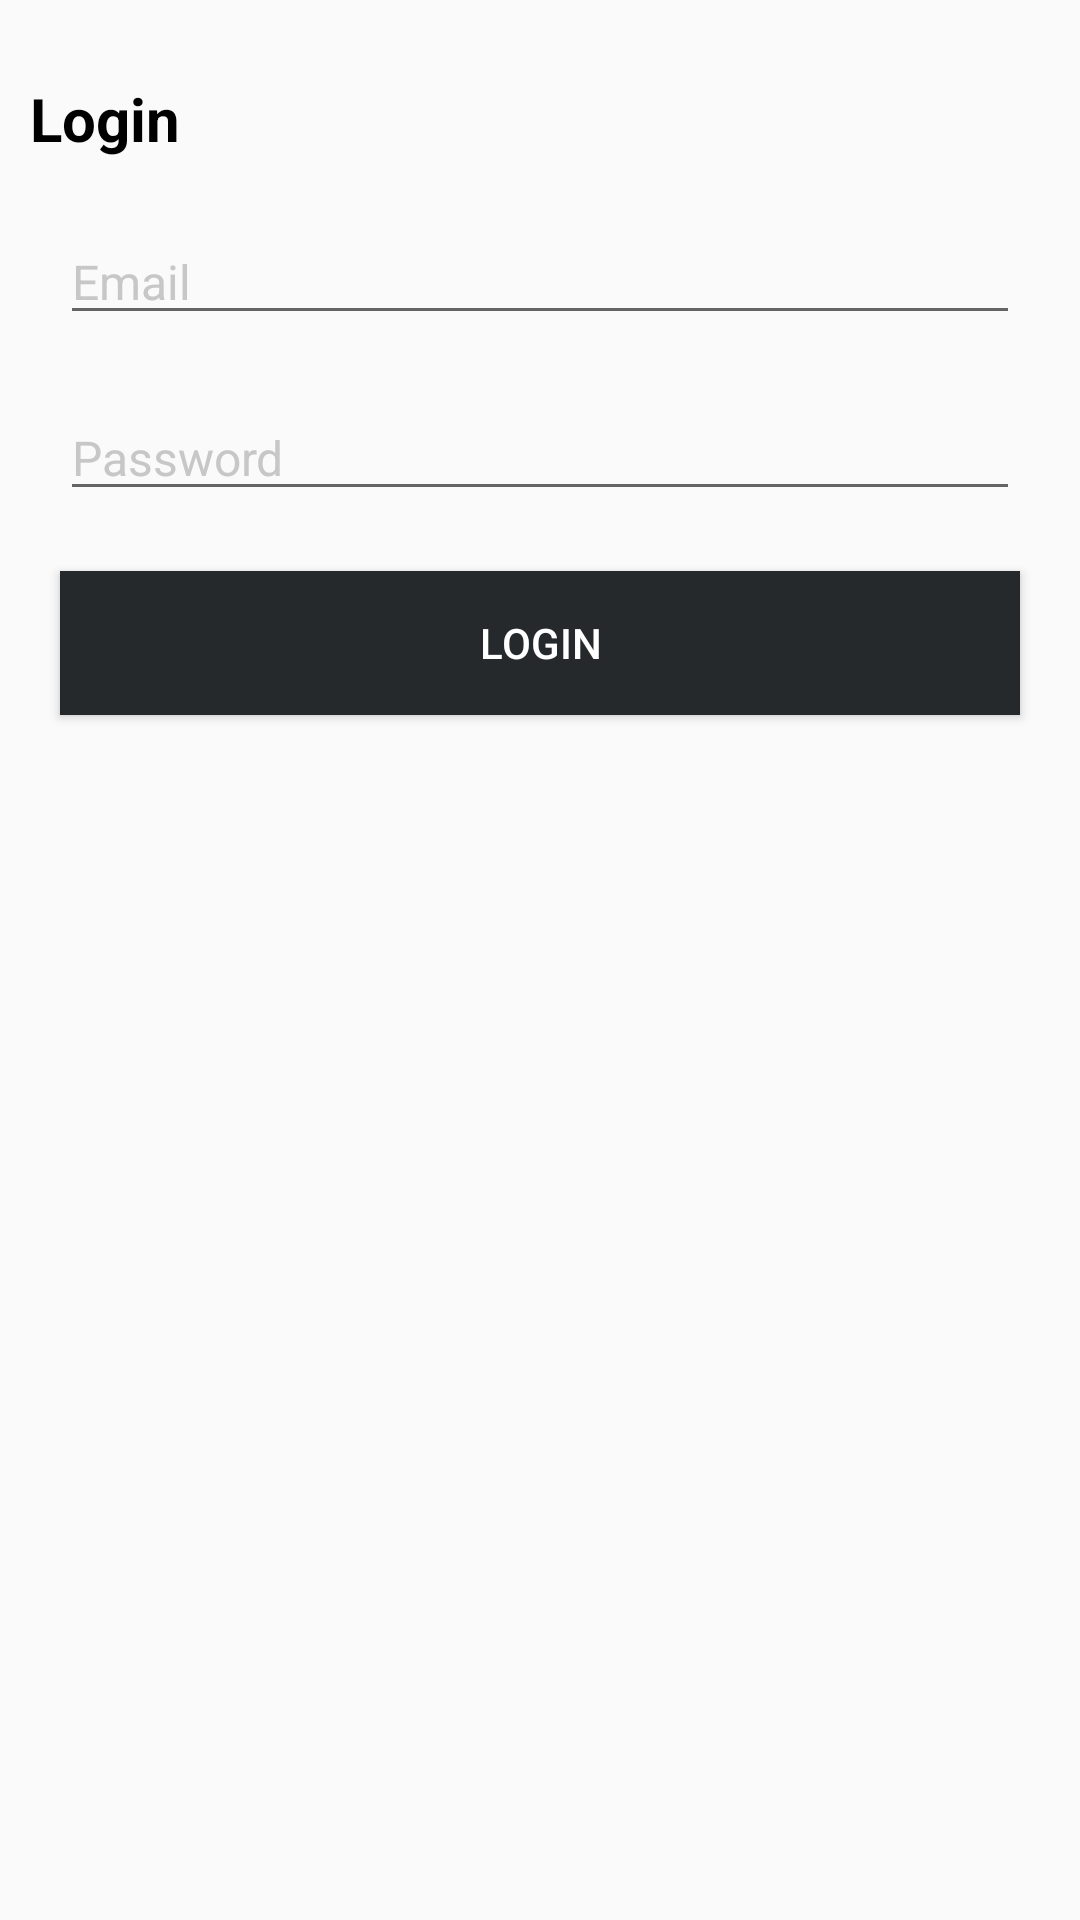

Write the Android layout XML for this screen, with the resource values it uses.
<!-- AndroidManifest.xml: application theme AppTheme -->
<!-- res/layout/fragment_login.xml -->
<LinearLayout xmlns:android="http://schemas.android.com/apk/res/android"
    xmlns:tools="http://schemas.android.com/tools"
    android:layout_width="match_parent"
    android:layout_height="match_parent"
    android:orientation="vertical"
    tools:context="com.bassem.persons.ui.login.LoginFragment">

    <ProgressBar
        android:id="@+id/prgrs_main"
        style="@style/Widget.AppCompat.ProgressBar.Horizontal"
        android:layout_width="match_parent"
        android:layout_height="wrap_content"
        android:indeterminate="true"
        android:visibility="invisible" />

    <ScrollView

        android:layout_width="match_parent"
        android:layout_height="0dp"
        android:layout_weight="1">

        <LinearLayout
            android:layout_width="match_parent"
            android:layout_height="wrap_content"
            android:layout_margin="@dimen/margin10"
            android:orientation="vertical">

            <TextView
                style="@style/LoginTitleTextStyle"
                android:layout_width="wrap_content"
                android:layout_height="wrap_content"
                android:layout_marginBottom="@dimen/margin10"
                android:text="@string/login" />

            <EditText
                android:id="@+id/edt_email"
                style="@style/LoginEmailTextStyle"
                android:layout_width="match_parent"
                android:layout_height="wrap_content"
                android:layout_margin="@dimen/margin10"
                android:hint="@string/email"
                android:inputType="textEmailAddress"
                android:nextFocusDown="@+id/edt_password" />

            <EditText
                android:id="@+id/edt_password"
                style="@style/LoginPasswordTextStyle"
                android:layout_width="match_parent"
                android:layout_height="wrap_content"
                android:layout_margin="@dimen/margin10"
                android:hint="@string/password"
                android:inputType="textPassword"
                android:nextFocusDown="@+id/btn_login" />

            <Button
                android:id="@+id/btn_login"
                style="@style/LoginButtonStyle"
                android:layout_width="match_parent"
                android:layout_height="wrap_content"
                android:layout_margin="@dimen/margin10"
                android:text="@string/login_button_text" />
        </LinearLayout>
    </ScrollView>

</LinearLayout>
<!-- resources referenced by this layout -->
<resources>
  <dimen name="margin10">10dp</dimen>
  <string name="email">Email</string>
  <string name="login">Login</string>
  <string name="login_button_text">Login</string>
  <string name="password">Password</string>
  <style name="LoginButtonStyle">
          <item name="android:textColor">@color/whiteColor</item>
          <item name="android:background">@drawable/black_button_bg_selector</item>
  
      </style>
  <style name="LoginEmailTextStyle">
          <item name="android:textSize">@dimen/login_email_textsize</item>
          <item name="android:textColor">@color/blackColor</item>
          <item name="android:textColorHint">@color/textGreyColor</item>
          <item name="android:singleLine">true</item>
      </style>
  <style name="LoginPasswordTextStyle">
          <item name="android:textSize">@dimen/login_password_textsize</item>
          <item name="android:textColor">@color/blackColor</item>
          <item name="android:textColorHint">@color/textGreyColor</item>
          <item name="android:singleLine">true</item>
      </style>
  <style name="LoginTitleTextStyle">
          <item name="android:textSize">@dimen/login_title_textsize</item>
          <item name="android:textColor">@color/blackColor</item>
          <item name="android:textStyle">bold</item>
      </style>
  <style name="AppTheme" parent="Theme.AppCompat.Light.DarkActionBar">
          
          <item name="colorPrimary">@color/colorPrimary</item>
          <item name="colorPrimaryDark">@color/colorPrimaryDark</item>
          <item name="colorAccent">@color/colorAccent</item>
      </style>
  <color name="whiteColor">#FFFFFF</color>
  <!-- drawable black_button_bg_selector (drawable) -->
  <?xml version="1.0" encoding="utf-8"?>
  <selector xmlns:android="http://schemas.android.com/apk/res/android">
      <item android:drawable="@color/blackColor" android:state_pressed="true" />
      <item android:drawable="@color/blackColor" android:state_focused="true" />
      <item android:drawable="@color/darkGreyColor" />
  </selector>
  <dimen name="login_email_textsize">16sp</dimen>
  <color name="blackColor">#000000</color>
  <color name="textGreyColor">#C7C7C7</color>
  <dimen name="login_password_textsize">16sp</dimen>
  <dimen name="login_title_textsize">20sp</dimen>
  <color name="colorPrimary">#26292C</color>
  <color name="colorPrimaryDark">#000000</color>
  <color name="colorAccent">#C7C7C7</color>
  <color name="darkGreyColor">#26292C</color>
</resources>
